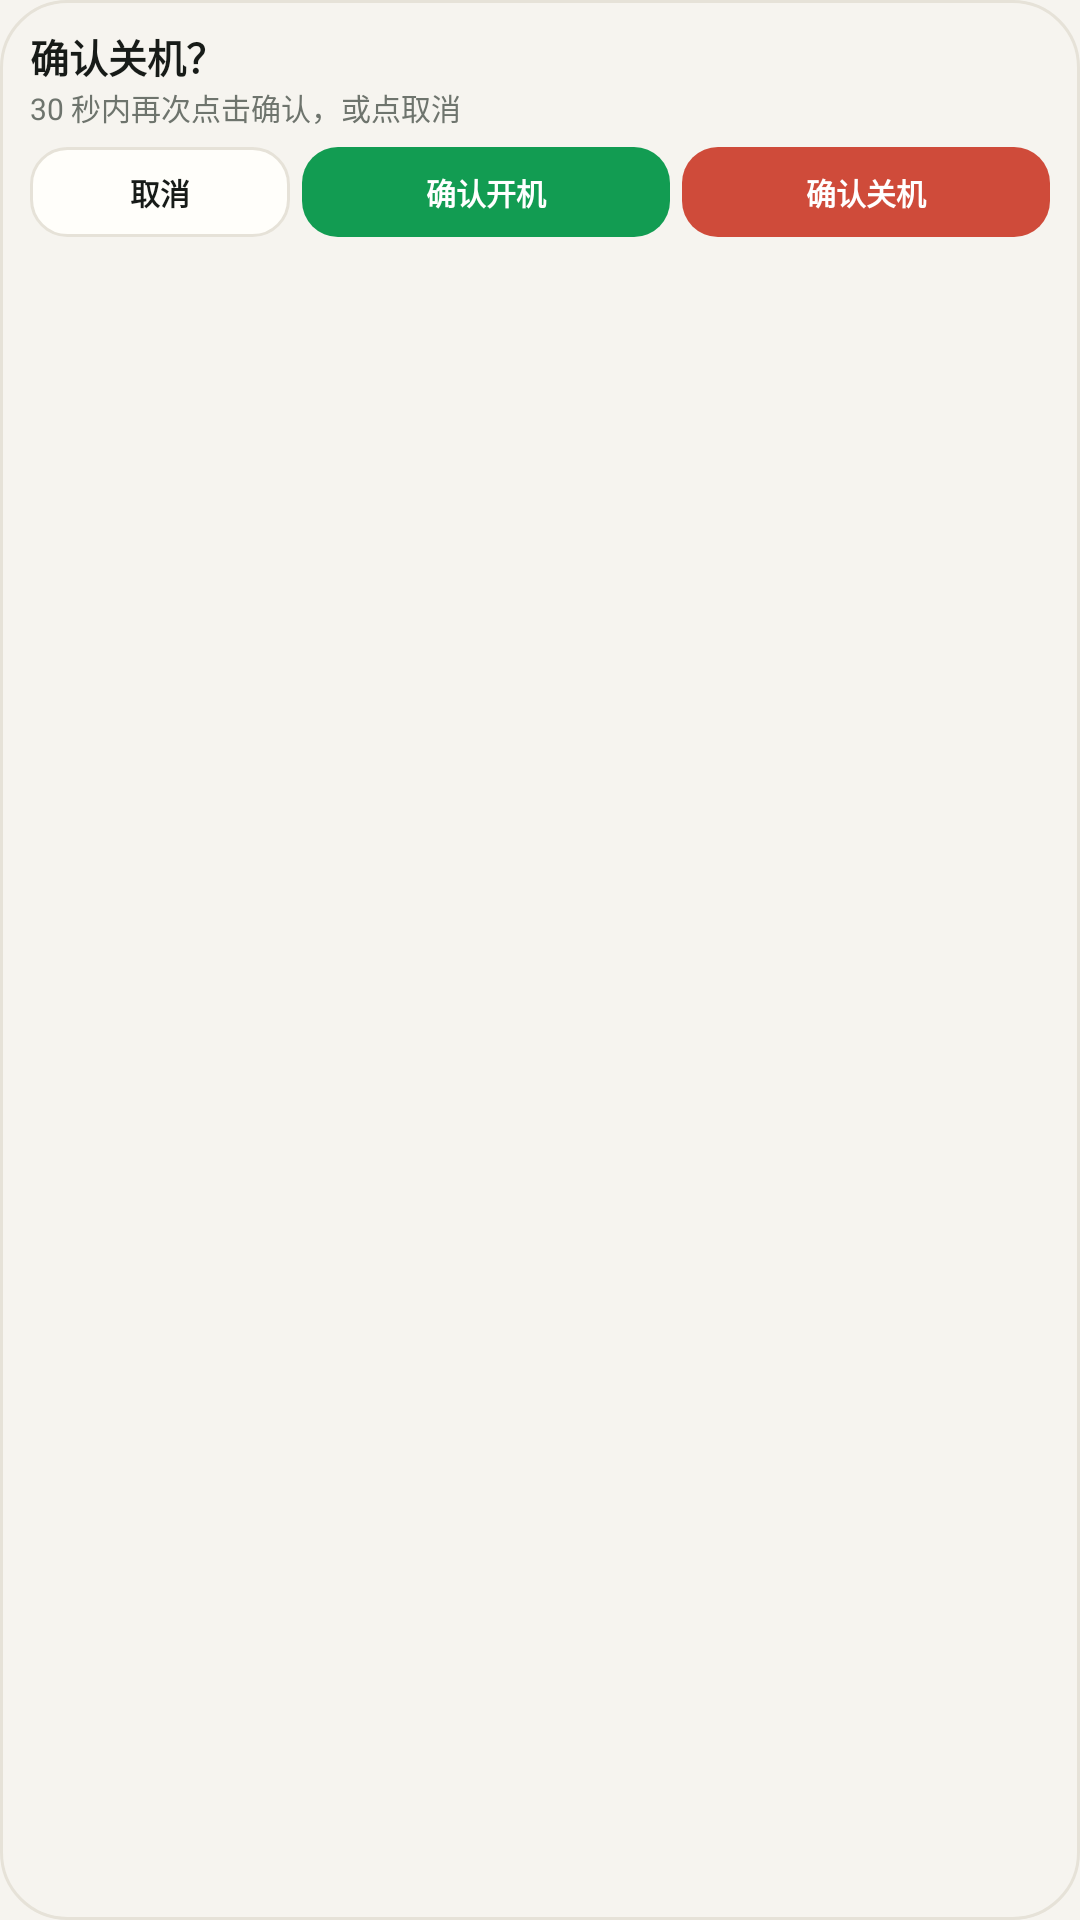

Android layout source for this screen:
<!-- AndroidManifest.xml: application theme Theme.PowerCard -->
<!-- res/layout/widget_powercard_2x2_confirm.xml -->
<?xml version="1.0" encoding="utf-8"?>
<LinearLayout xmlns:android="http://schemas.android.com/apk/res/android"
    android:id="@+id/widget_root"
    android:layout_width="match_parent"
    android:layout_height="match_parent"
    android:background="@drawable/widget_bg"
    android:orientation="vertical"
    android:paddingStart="10dp"
    android:paddingTop="9dp"
    android:paddingEnd="10dp"
    android:paddingBottom="9dp">

    <TextView
        android:id="@+id/widget_confirm_title"
        android:layout_width="match_parent"
        android:layout_height="wrap_content"
        android:ellipsize="end"
        android:fontFamily="sans-serif-medium"
        android:maxLines="1"
        android:text="@string/widget_confirm_off_title"
        android:textColor="@color/widget_ink"
        android:textSize="13sp"
        android:textStyle="bold" />

    <TextView
        android:id="@+id/widget_confirm_hint"
        android:layout_width="match_parent"
        android:layout_height="wrap_content"
        android:ellipsize="end"
        android:maxLines="1"
        android:text="@string/widget_confirm_hint"
        android:textColor="@color/widget_muted"
        android:textSize="10sp" />

    <LinearLayout
        android:id="@+id/widget_confirm_actions"
        android:layout_width="match_parent"
        android:layout_height="wrap_content"
        android:layout_marginTop="6dp"
        android:orientation="horizontal">

        <TextView
            android:id="@+id/widget_btn_cancel"
            android:layout_width="0dp"
            android:layout_height="30dp"
            android:layout_weight="0.85"
            android:background="@drawable/widget_btn_neutral"
            android:gravity="center"
            android:text="@string/widget_btn_cancel"
            android:textColor="@color/widget_ink"
            android:textSize="10sp"
            android:textStyle="bold" />

        <TextView
            android:id="@+id/widget_btn_confirm_on"
            android:layout_width="0dp"
            android:layout_height="30dp"
            android:layout_marginStart="4dp"
            android:layout_weight="1.2"
            android:background="@drawable/widget_btn_green"
            android:gravity="center"
            android:text="@string/widget_btn_confirm_on"
            android:textColor="@android:color/white"
            android:textSize="10sp"
            android:textStyle="bold" />

        <TextView
            android:id="@+id/widget_btn_confirm_off"
            android:layout_width="0dp"
            android:layout_height="30dp"
            android:layout_marginStart="4dp"
            android:layout_weight="1.2"
            android:background="@drawable/widget_btn_red"
            android:gravity="center"
            android:text="@string/widget_btn_confirm_off"
            android:textColor="@android:color/white"
            android:textSize="10sp"
            android:textStyle="bold" />
    </LinearLayout>
</LinearLayout>
<!-- resources referenced by this layout -->
<resources>
  <color name="widget_ink">#171B18</color>
  <color name="widget_muted">#6E746D</color>
  <!-- drawable widget_bg (drawable) -->
  <?xml version="1.0" encoding="utf-8"?>
  <shape xmlns:android="http://schemas.android.com/apk/res/android"
      android:shape="rectangle">
      <solid android:color="@color/page_background" />
      <corners android:radius="22dp" />
      <stroke
          android:width="1dp"
          android:color="@color/widget_line" />
  </shape>
  <!-- drawable widget_btn_green (drawable) -->
  <?xml version="1.0" encoding="utf-8"?>
  <shape xmlns:android="http://schemas.android.com/apk/res/android"
      android:shape="rectangle">
      <solid android:color="@color/widget_green" />
      <corners android:radius="12dp" />
  </shape>
  <!-- drawable widget_btn_neutral (drawable) -->
  <?xml version="1.0" encoding="utf-8"?>
  <shape xmlns:android="http://schemas.android.com/apk/res/android"
      android:shape="rectangle">
      <solid android:color="@color/widget_surface" />
      <corners android:radius="12dp" />
      <stroke
          android:width="1dp"
          android:color="@color/widget_line" />
  </shape>
  <!-- drawable widget_btn_red (drawable) -->
  <?xml version="1.0" encoding="utf-8"?>
  <shape xmlns:android="http://schemas.android.com/apk/res/android"
      android:shape="rectangle">
      <solid android:color="@color/widget_red" />
      <corners android:radius="12dp" />
  </shape>
  <string name="widget_btn_cancel">取消</string>
  <string name="widget_btn_confirm_off">确认关机</string>
  <string name="widget_btn_confirm_on">确认开机</string>
  <string name="widget_confirm_hint">30 秒内再次点击确认，或点取消</string>
  <string name="widget_confirm_off_title">确认关机？</string>
  <style name="Theme.PowerCard" parent="@android:style/Theme.Material.Light.NoActionBar">
          <item name="android:windowBackground">@color/page_background</item>
          <item name="android:colorAccent">@color/brand_green</item>
          <item name="android:statusBarColor">@android:color/transparent</item>
          <item name="android:navigationBarColor">@android:color/transparent</item>
          <item name="android:windowLightStatusBar">true</item>
          <item name="android:windowDrawsSystemBarBackgrounds">true</item>
          <item name="android:windowNoTitle">true</item>
      </style>
  <color name="page_background">#F6F4EF</color>
  <color name="widget_line">#E6E2D8</color>
  <color name="widget_green">#129C52</color>
  <color name="widget_surface">#FFFEFA</color>
  <color name="widget_red">#CF4B3A</color>
  <color name="brand_green">#1F8F4E</color>
</resources>
